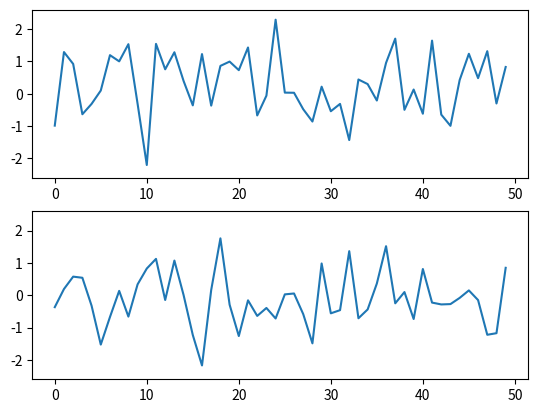
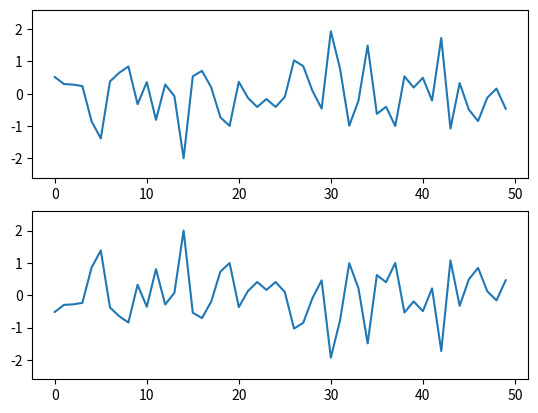
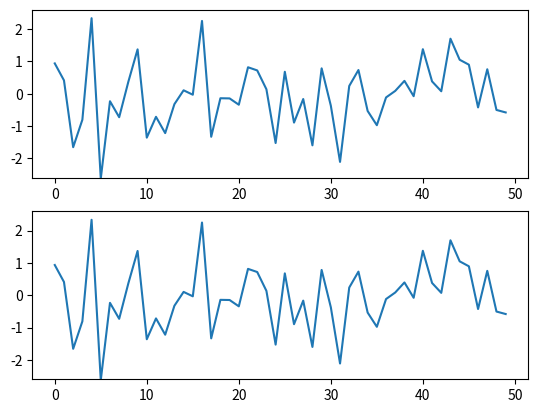

Reproduce these figures in Python, in order.
#!/usr/bin/env python3
# -*- coding: utf-8 -*-

"""
Illustration of correlation in multivariate 
@Author: Janus Rønn Lind Kobbersmed, janus@cfin.au.dk or januslind@gmail.com
"""


import numpy as np
from matplotlib import pyplot as plt

figpath = '\\Users\\Lara Godbersen\\Documents\\GitHub\\Masters-thesis\\Plots\\Visualize connectivity\\'

n_T = 50 #Number of time points

ylim = 2.6 #Limit of y-axis in plot

sim_mean = np.array([0,0]) #Means of the two examples

cov = 1 #Choice of cov for illustation. Equal to correlation since var=1.

covmat_negcor = np.array([[1, -cov], [-cov, 1]])
covmat_poscor = np.array([[1, cov], [cov, 1]])
covmat_nocor = np.array([[1, 0], [0, 1]])


##Generate random sample from multivariate normal distribution
rng = np.random.default_rng(seed=123)

ts_nocor = rng.multivariate_normal(sim_mean, covmat_nocor, size = n_T)
ts_negcor = rng.multivariate_normal(sim_mean, covmat_negcor, size = n_T)
ts_poscor = rng.multivariate_normal(sim_mean, covmat_poscor, size = n_T)


###Plots
figname = 'ts_nocor.png'
fig, ax = plt.subplots(2,1)
for i in [0,1]:
    ax[i].plot(np.arange(n_T), ts_nocor[:,i])
    ax[i].set_ylim([-ylim,ylim])
plt.savefig(figpath + figname)
plt.close('all')

figname = 'ts_negcor.png'
fig, ax = plt.subplots(2,1)
for i in [0,1]:
    ax[i].plot(np.arange(n_T), ts_negcor[:,i])
    ax[i].set_ylim([-ylim,ylim])
plt.savefig(figpath + figname)
plt.close('all')

figname = 'ts_poscor.png'
fig, ax = plt.subplots(2,1)
for i in [0,1]:
    ax[i].plot(np.arange(n_T), ts_poscor[:,i])
    ax[i].set_ylim([-ylim,ylim])
plt.savefig(figpath + figname)
plt.close('all')
